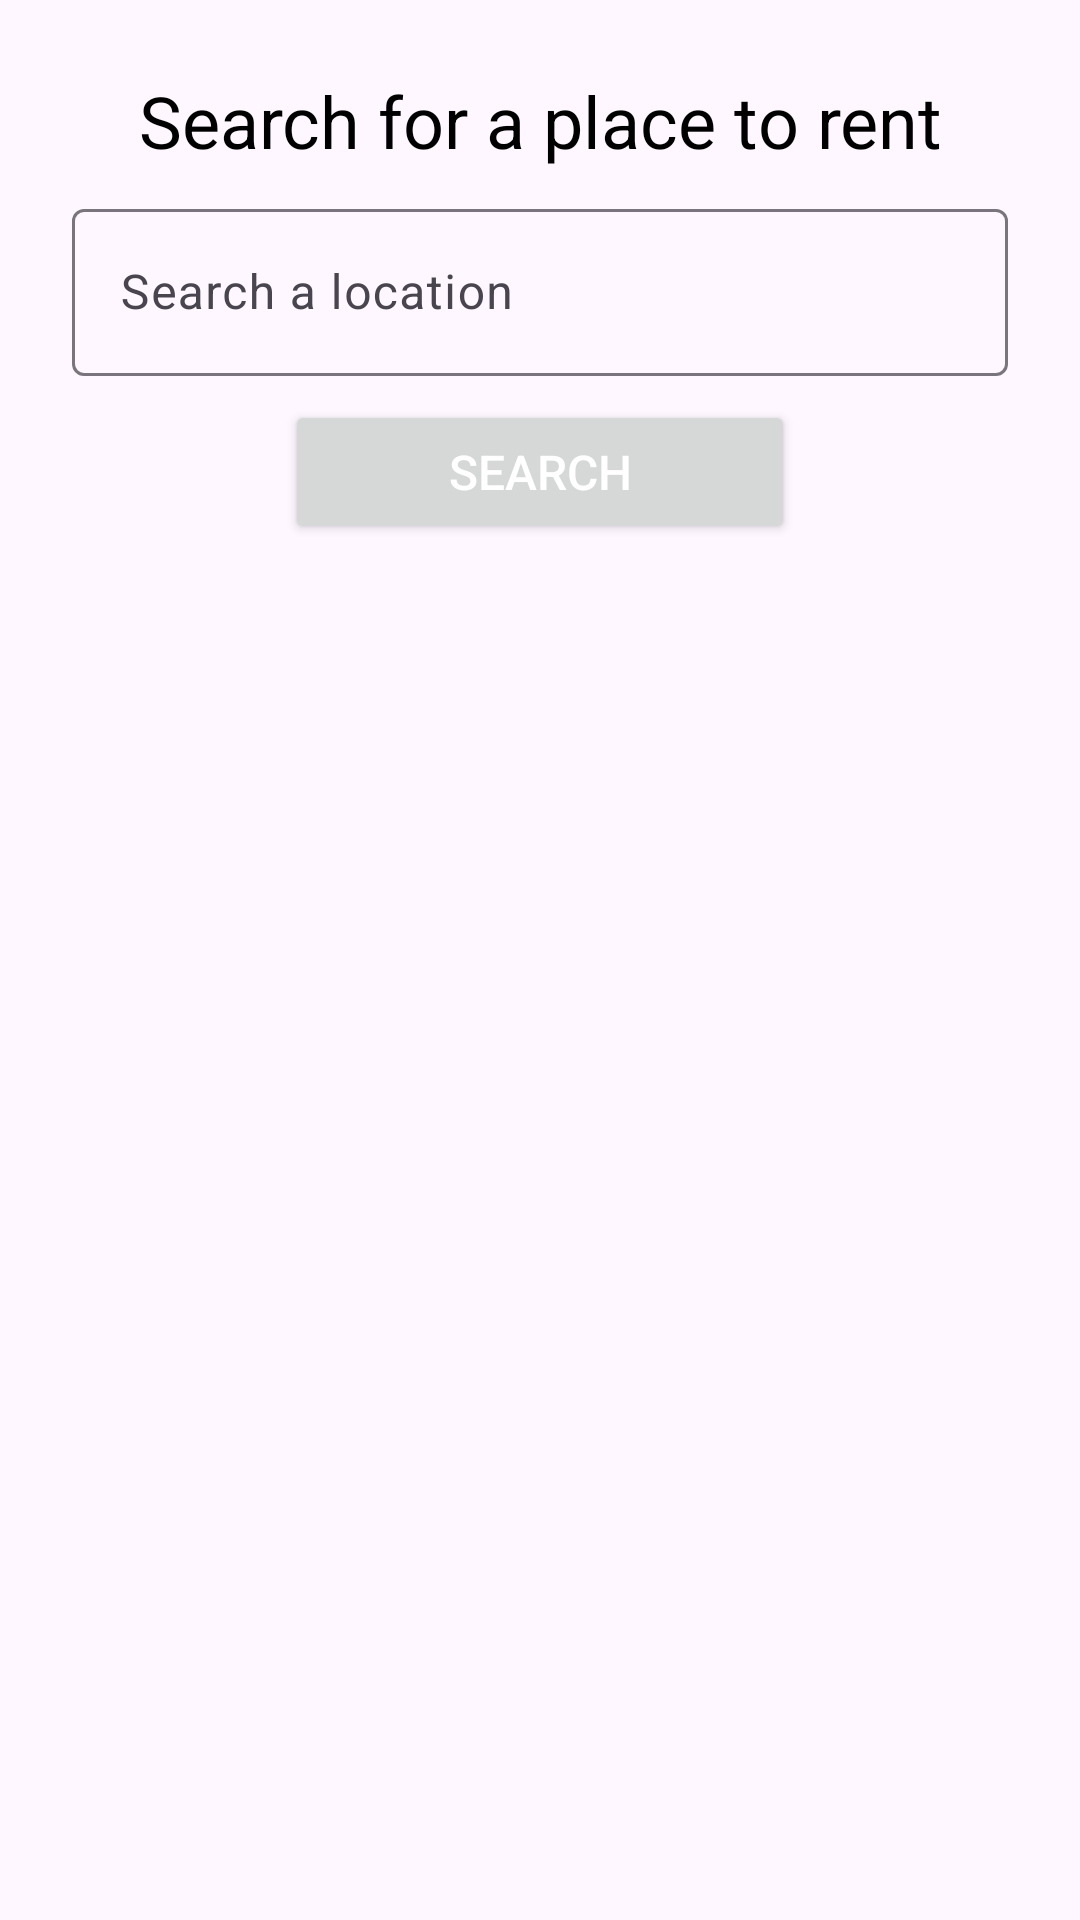

Layout XML and referenced resources for this Android screen:
<!-- AndroidManifest.xml: application theme Theme.RentBuddy -->
<!-- res/layout/activity_main.xml -->
<?xml version="1.0" encoding="utf-8"?>
<androidx.constraintlayout.widget.ConstraintLayout xmlns:android="http://schemas.android.com/apk/res/android"
    xmlns:app="http://schemas.android.com/apk/res-auto"
    xmlns:tools="http://schemas.android.com/tools"
    android:layout_width="match_parent"
    android:layout_height="match_parent"
    android:padding="16dp"
    tools:context=".MainActivity">

    <TextView
        android:id="@+id/screen_label"
        android:layout_width="match_parent"
        android:layout_height="wrap_content"
        android:text="Search for a place to rent"
        android:textSize="24sp"
        android:textColor="@color/black"
        android:textAlignment="center"
        android:layout_margin="8dp"
        app:layout_constraintStart_toStartOf="parent"
        app:layout_constraintTop_toTopOf="parent"
        />

    <com.google.android.material.textfield.TextInputLayout
        android:id="@+id/et_search"
        style="?attr/textInputOutlinedStyle"
        android:layout_width="match_parent"
        android:layout_height="wrap_content"
        android:layout_margin="8dp"
        app:layout_constraintTop_toBottomOf="@id/screen_label"
        app:layout_constraintStart_toStartOf="parent"
        android:hint="Search a location"
        app:startIconDrawable="@drawable/search_icon"
        app:endIconMode="clear_text">

        <com.google.android.material.textfield.TextInputEditText
            android:layout_width="match_parent"
            android:layout_height="wrap_content"
            app:startIconDrawable="@drawable/search_icon"
            app:startIconContentDescription="Search a location"
            />

    </com.google.android.material.textfield.TextInputLayout>














    <Button
        android:id="@+id/btn_search"
        android:layout_width="170dp"
        android:layout_height="wrap_content"
        android:text="Search"
        android:textColor="@color/white"
        android:layout_margin="8dp"
        android:textSize="16sp"
        app:layout_constraintTop_toBottomOf="@id/et_search"
        app:layout_constraintStart_toStartOf="parent"
        app:layout_constraintEnd_toEndOf="parent"
        android:layout_weight="1.0"
        />

</androidx.constraintlayout.widget.ConstraintLayout>
<!-- resources referenced by this layout -->
<resources>
  <color name="black">#FF000000</color>
  <color name="white">#FFFFFFFF</color>
  <style name="Theme.RentBuddy" parent="Base.Theme.RentBuddy" />
  <style name="Base.Theme.RentBuddy" parent="Theme.Material3.DayNight.NoActionBar">
          
  
      </style>
</resources>
